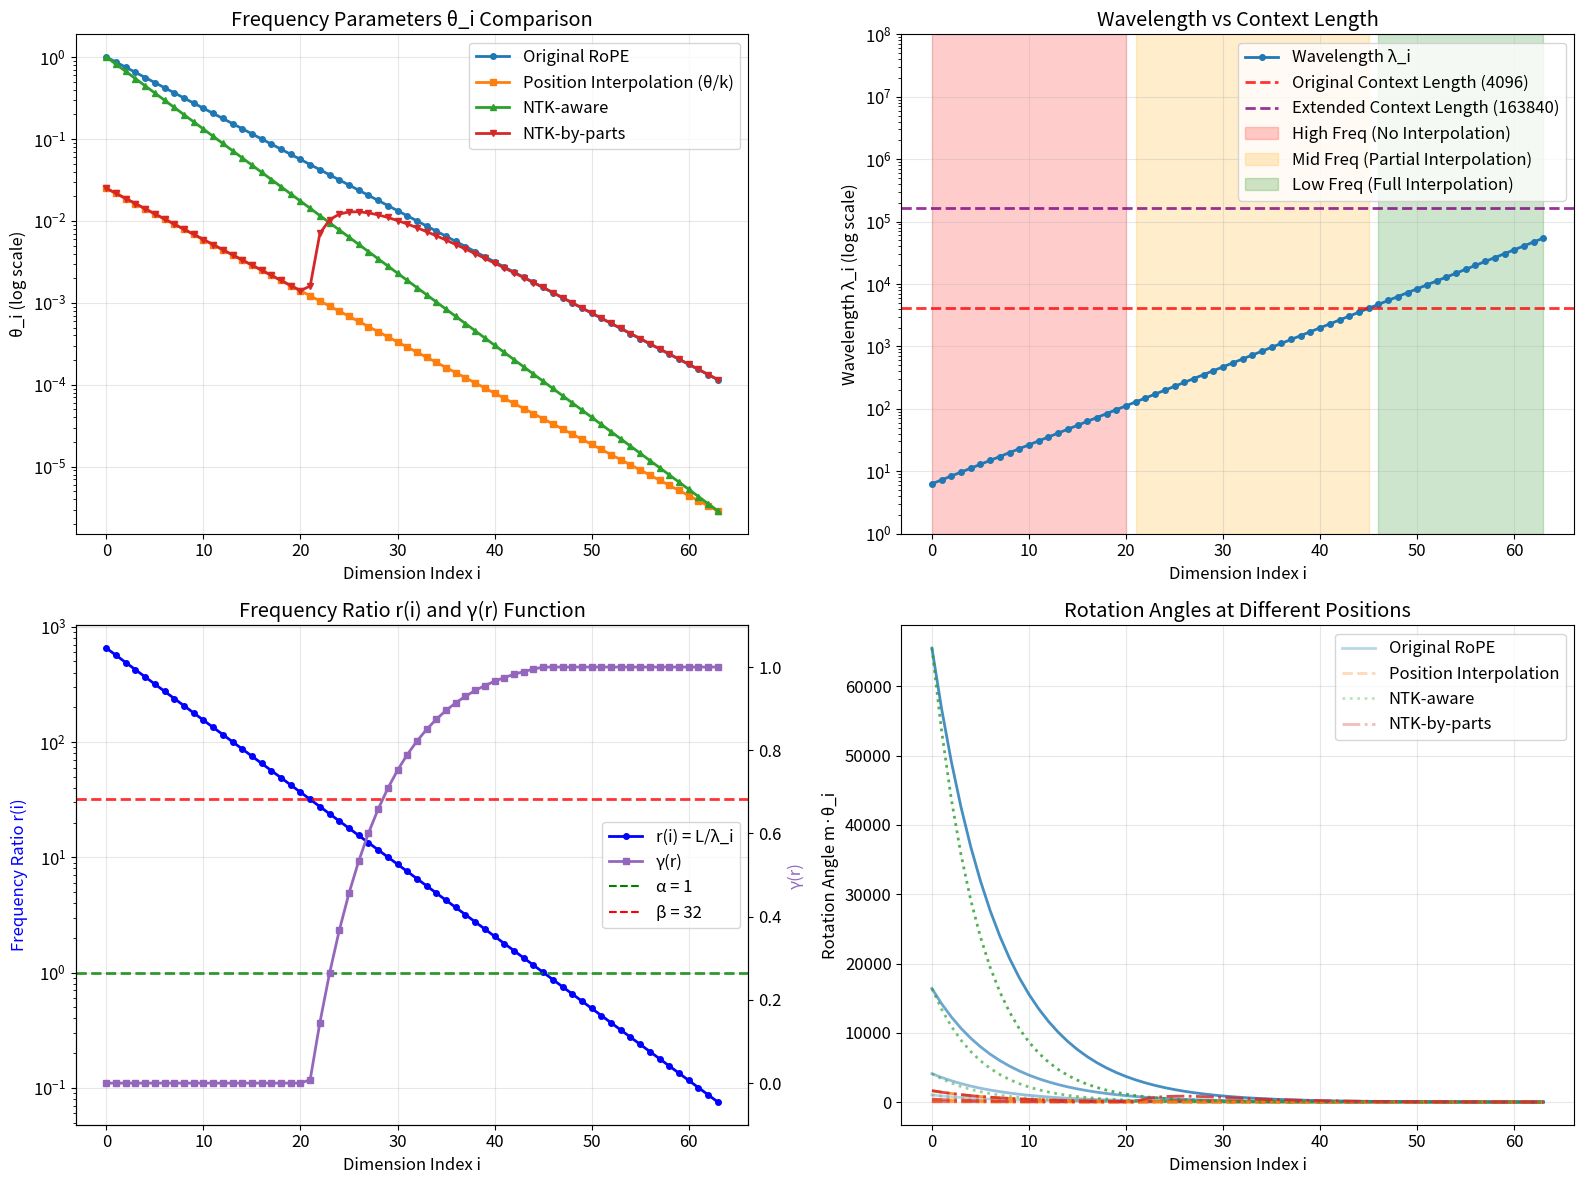

Source code (Python):
import numpy as np
import matplotlib.pyplot as plt
import matplotlib.gridspec as gridspec

# 设置绘图参数
plt.rcParams["figure.figsize"] = (16, 12)
plt.rcParams["font.size"] = 12

# 参数设置
d = 128  # 维度
base = 10000  # 基底
alpha = 1  # NTK-by-parts参数
beta = 32  # NTK-by-parts参数
L_orig = 4096  # 原始上下文长度
L_ext = 163840  # 扩展后上下文长度
k = 40  # 扩展倍数

# 维度索引
i_values = np.arange(0, d // 2)


def compute_original_rope_params(i_values, base, d, L):
    """计算原始RoPE参数"""
    theta_i = base ** (-2 * i_values / d)
    wavelength = 2 * np.pi / theta_i
    r = L / wavelength
    return theta_i, wavelength, r


def compute_gamma(r, alpha, beta):
    """计算γ(r)函数"""
    gamma = np.zeros_like(r)
    gamma[r > beta] = 0
    gamma[r < alpha] = 1
    mask = (r >= alpha) & (r <= beta)
    gamma[mask] = (r[mask] - beta) / (alpha - beta)
    return gamma


def compute_ntk_by_parts_theta(theta_orig, gamma, k):
    """计算NTK-by-parts的theta_i"""
    return (1 - gamma) * theta_orig / k + gamma * theta_orig


def compute_ntk_aware_theta(i_values, base, d, k):
    """计算NTK-aware的theta_i"""
    new_base = base * (k ** (d / (d - 2)))
    return new_base ** (-2 * i_values / d)


# 计算各种参数
theta_orig, wavelength_orig, r_orig = compute_original_rope_params(
    i_values, base, d, L_orig
)
gamma_values = compute_gamma(r_orig, alpha, beta)
theta_ntk_by_parts = compute_ntk_by_parts_theta(theta_orig, gamma_values, k)
theta_ntk_aware = compute_ntk_aware_theta(i_values, base, d, k)

# 创建图表
fig = plt.figure(figsize=(16, 12))
gs = gridspec.GridSpec(2, 2, height_ratios=[1, 1], width_ratios=[1, 1])

# 颜色配置
colors = {
    "original": "#1f77b4",
    "pi": "#ff7f0e",
    "ntk_aware": "#2ca02c",
    "ntk_by_parts": "#d62728",
    "gamma": "#9467bd",
}

# 1. θ_i 对比图
ax1 = fig.add_subplot(gs[0, 0])
ax1.semilogy(
    i_values,
    theta_orig,
    "o-",
    color=colors["original"],
    label="Original RoPE",
    linewidth=2,
    markersize=4,
)
ax1.semilogy(
    i_values,
    theta_orig / k,
    "s-",
    color=colors["pi"],
    label="Position Interpolation (θ/k)",
    linewidth=2,
    markersize=4,
)
ax1.semilogy(
    i_values,
    theta_ntk_aware,
    "^-",
    color=colors["ntk_aware"],
    label="NTK-aware",
    linewidth=2,
    markersize=4,
)
ax1.semilogy(
    i_values,
    theta_ntk_by_parts,
    "v-",
    color=colors["ntk_by_parts"],
    label="NTK-by-parts",
    linewidth=2,
    markersize=4,
)

ax1.set_xlabel("Dimension Index i")
ax1.set_ylabel("θ_i (log scale)")
ax1.set_title("Frequency Parameters θ_i Comparison")
ax1.legend()
ax1.grid(True, alpha=0.3)

# 2. 波长和上下文长度对比
ax2 = fig.add_subplot(gs[0, 1])
ax2.semilogy(
    i_values,
    wavelength_orig,
    "o-",
    color=colors["original"],
    label="Wavelength λ_i",
    linewidth=2,
    markersize=4,
)
ax2.axhline(
    y=L_orig,
    color="red",
    linestyle="--",
    alpha=0.8,
    label=f"Original Context Length ({L_orig})",
    linewidth=2,
)
ax2.axhline(
    y=L_ext,
    color="purple",
    linestyle="--",
    alpha=0.8,
    label=f"Extended Context Length ({L_ext})",
    linewidth=2,
)

# 添加维度分类区域
high_freq_mask = r_orig > beta
mid_freq_mask = (r_orig >= alpha) & (r_orig <= beta)
low_freq_mask = r_orig < alpha

ax2.fill_between(
    i_values[high_freq_mask],
    1,
    1e8,
    alpha=0.2,
    color="red",
    label="High Freq (No Interpolation)",
)
ax2.fill_between(
    i_values[mid_freq_mask],
    1,
    1e8,
    alpha=0.2,
    color="orange",
    label="Mid Freq (Partial Interpolation)",
)
ax2.fill_between(
    i_values[low_freq_mask],
    1,
    1e8,
    alpha=0.2,
    color="green",
    label="Low Freq (Full Interpolation)",
)

ax2.set_xlabel("Dimension Index i")
ax2.set_ylabel("Wavelength λ_i (log scale)")
ax2.set_title("Wavelength vs Context Length")
ax2.legend()
ax2.grid(True, alpha=0.3)
ax2.set_ylim(1, 1e8)

# 3. γ(r) 函数和维度分类
ax3 = fig.add_subplot(gs[1, 0])
ax3_twin = ax3.twinx()

# 绘制频率比 r(i)
line1 = ax3.semilogy(
    i_values,
    r_orig,
    "o-",
    color="blue",
    label="r(i) = L/λ_i",
    linewidth=2,
    markersize=4,
)
ax3.axhline(
    y=alpha, color="green", linestyle="--", alpha=0.8, label=f"α = {alpha}", linewidth=2
)
ax3.axhline(
    y=beta, color="red", linestyle="--", alpha=0.8, label=f"β = {beta}", linewidth=2
)
ax3.set_xlabel("Dimension Index i")
ax3.set_ylabel("Frequency Ratio r(i)", color="blue")

# 绘制γ(r)
line2 = ax3_twin.plot(
    i_values,
    gamma_values,
    "s-",
    color=colors["gamma"],
    label="γ(r)",
    linewidth=2,
    markersize=4,
)
ax3_twin.set_ylabel("γ(r)", color=colors["gamma"])
ax3_twin.set_ylim(-0.1, 1.1)

# 合并图例
lines = line1 + line2
labels = [l.get_label() for l in lines]
ax3.legend(
    lines
    + [
        plt.Line2D([0], [0], color="green", linestyle="--"),
        plt.Line2D([0], [0], color="red", linestyle="--"),
    ],
    labels + [f"α = {alpha}", f"β = {beta}"],
    loc="center right",
)
ax3.set_title("Frequency Ratio r(i) and γ(r) Function")
ax3.grid(True, alpha=0.3)

# 4. 旋转角度在不同位置的对比
ax4 = fig.add_subplot(gs[1, 1])
sample_positions = [1024, 4096, 16384, 65536]

for i, pos in enumerate(sample_positions):
    if pos <= L_ext:
        # 计算不同方法的旋转角度
        angles_orig = pos * theta_orig
        angles_pi = (pos * L_orig / L_ext) * theta_orig  # 位置插值
        angles_ntk_aware = pos * theta_ntk_aware
        angles_ntk_by_parts = pos * theta_ntk_by_parts

        # 使用不同的透明度来表示不同位置
        alpha_val = 0.3 + 0.7 * i / len(sample_positions)

        if i == 0:  # 只为第一条线添加标签
            ax4.plot(
                i_values,
                angles_orig,
                "-",
                color=colors["original"],
                alpha=alpha_val,
                linewidth=2,
                label="Original RoPE",
            )
            ax4.plot(
                i_values,
                angles_pi,
                "--",
                color=colors["pi"],
                alpha=alpha_val,
                linewidth=2,
                label="Position Interpolation",
            )
            ax4.plot(
                i_values,
                angles_ntk_aware,
                ":",
                color=colors["ntk_aware"],
                alpha=alpha_val,
                linewidth=2,
                label="NTK-aware",
            )
            ax4.plot(
                i_values,
                angles_ntk_by_parts,
                "-.",
                color=colors["ntk_by_parts"],
                alpha=alpha_val,
                linewidth=2,
                label="NTK-by-parts",
            )
        else:
            ax4.plot(
                i_values,
                angles_orig,
                "-",
                color=colors["original"],
                alpha=alpha_val,
                linewidth=2,
            )
            ax4.plot(
                i_values,
                angles_pi,
                "--",
                color=colors["pi"],
                alpha=alpha_val,
                linewidth=2,
            )
            ax4.plot(
                i_values,
                angles_ntk_aware,
                ":",
                color=colors["ntk_aware"],
                alpha=alpha_val,
                linewidth=2,
            )
            ax4.plot(
                i_values,
                angles_ntk_by_parts,
                "-.",
                color=colors["ntk_by_parts"],
                alpha=alpha_val,
                linewidth=2,
            )

ax4.set_xlabel("Dimension Index i")
ax4.set_ylabel("Rotation Angle m·θ_i")
ax4.set_title("Rotation Angles at Different Positions")
ax4.legend()
ax4.grid(True, alpha=0.3)

plt.tight_layout()
plt.savefig("ntk_by_parts_plot.png", dpi=300, bbox_inches="tight")
plt.show()

# 输出详细的分析信息
print("=== NTK-by-parts 详细分析 ===")
print(f"参数设置:")
print(f"  维度 d = {d}")
print(f"  基底 base = {base}")
print(f"  α = {alpha}, β = {beta}")
print(f"  原始上下文长度 L_orig = {L_orig}")
print(f"  扩展后上下文长度 L_ext = {L_ext}")
print(f"  扩展倍数 k = {k}")
print()

# 分析维度分类
no_interp_mask = r_orig > beta
partial_interp_mask = (r_orig >= alpha) & (r_orig <= beta)
full_interp_mask = r_orig < alpha

print(f"维度分类详情:")
print(
    f"  高频维度 (r > β = {beta}): {np.sum(no_interp_mask)} 个, 占比 {np.sum(no_interp_mask)/len(i_values)*100:.1f}%"
)
print(f"    - 保持原始频率，不做插值")
print(
    f"    - 维度范围: {i_values[no_interp_mask].min()} - {i_values[no_interp_mask].max()}"
)
print(
    f"  中频维度 (α ≤ r ≤ β): {np.sum(partial_interp_mask)} 个, 占比 {np.sum(partial_interp_mask)/len(i_values)*100:.1f}%"
)
print(f"    - 部分插值，介于原始和PI之间")
print(
    f"    - 维度范围: {i_values[partial_interp_mask].min()} - {i_values[partial_interp_mask].max()}"
)
print(
    f"  低频维度 (r < α = {alpha}): {np.sum(full_interp_mask)} 个, 占比 {np.sum(full_interp_mask)/len(i_values)*100:.1f}%"
)
print(f"    - 完全插值，等同于位置插值")
print(
    f"    - 维度范围: {i_values[full_interp_mask].min()} - {i_values[full_interp_mask].max()}"
)
print()

# 算法对比
print("算法特点对比:")
print("1. 原始 RoPE:")
print("   - 所有维度使用相同的位置索引")
print("   - 超出训练长度时性能急剧下降")
print()
print("2. 位置插值 (PI):")
print("   - 将位置压缩到训练范围内")
print("   - 损失高频信息，但保持相对位置关系")
print()
print("3. NTK-aware:")
print("   - 统一调整所有维度的基底")
print("   - 在高频和低频间做平衡")
print()
print("4. NTK-by-parts:")
print("   - 针对不同频率的维度采用不同策略")
print("   - 保持高频信息同时实现长度扩展")
print("   - 在各个维度间达到最优平衡")
